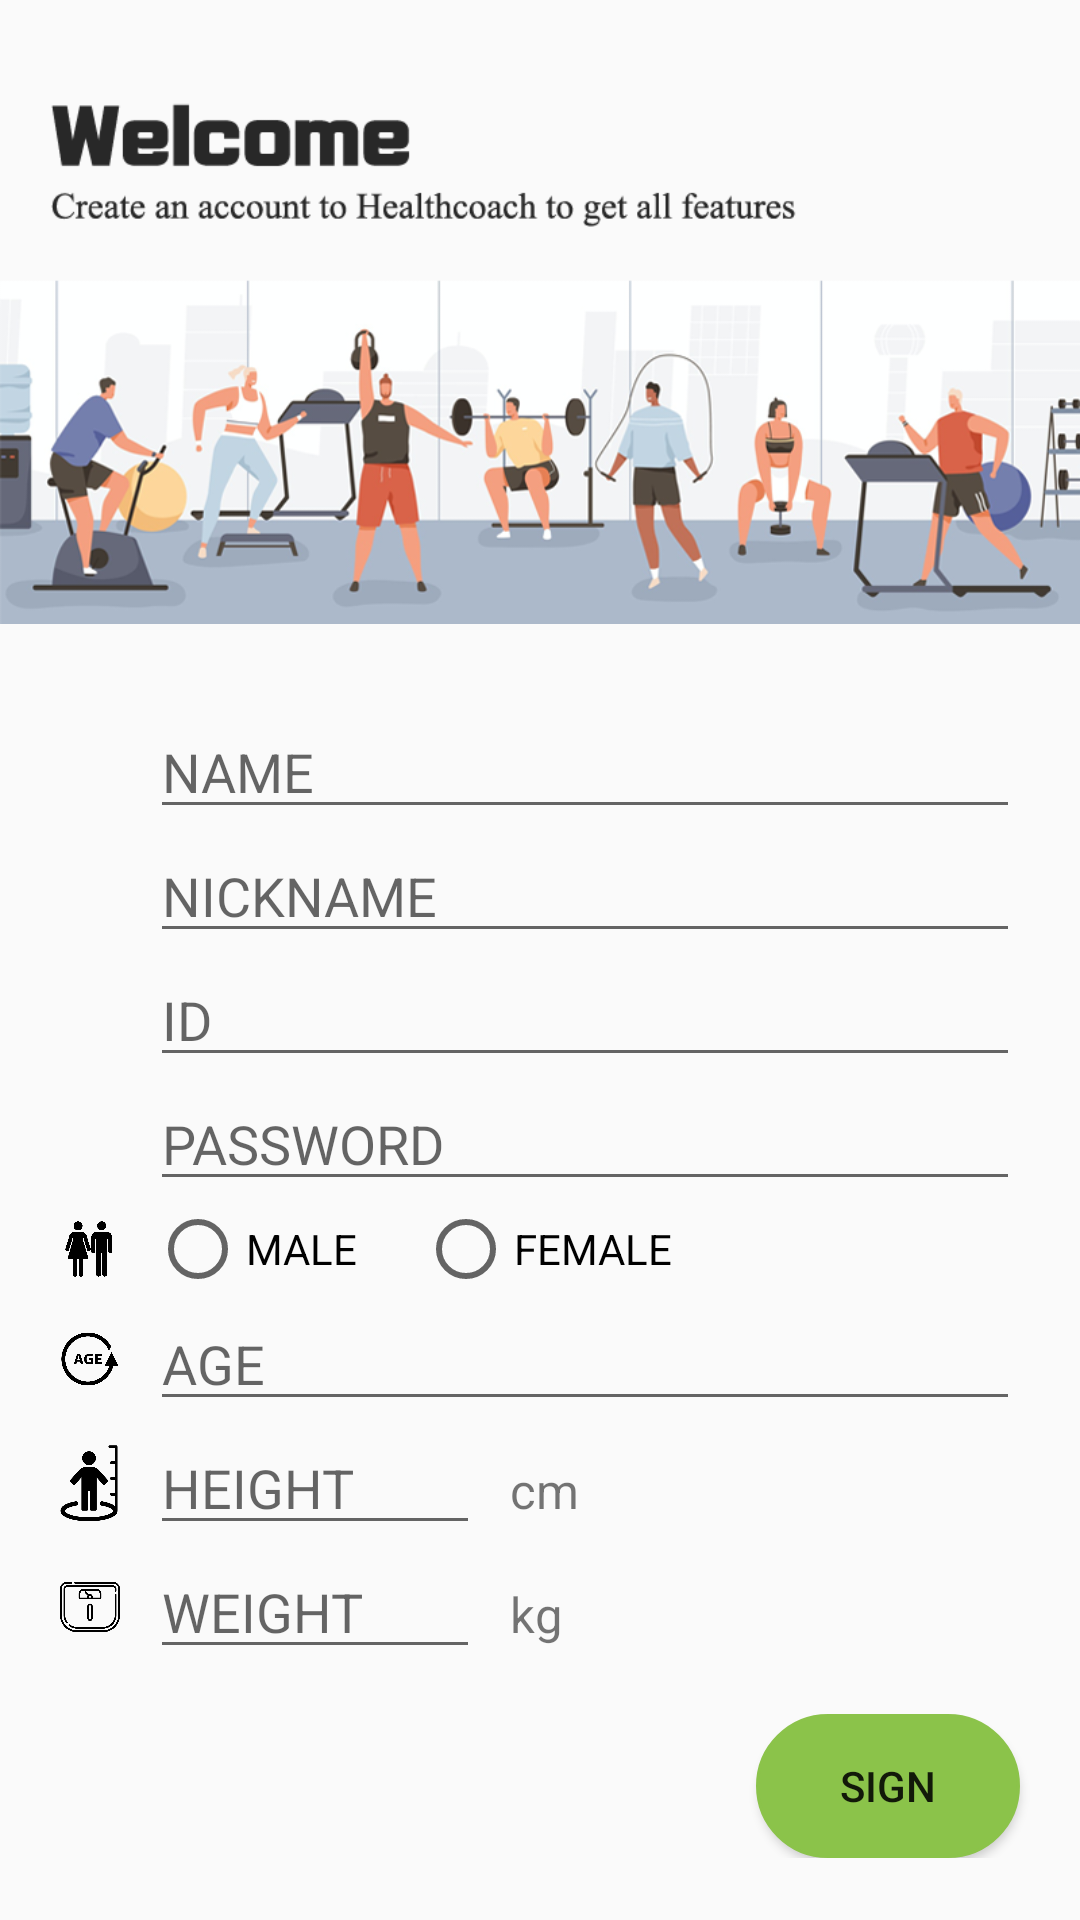

Here is an Android app screen rendered from its layout file. Give the layout XML and the strings, colors and styles it references.
<!-- AndroidManifest.xml: application theme AppTheme -->
<!-- res/layout/register.xml -->
<?xml version="1.0" encoding="utf-8"?>

<ScrollView
    xmlns:android="http://schemas.android.com/apk/res/android"
    android:layout_width="match_parent"
    android:layout_height="match_parent"
    android:orientation="vertical">

    <LinearLayout
        android:layout_width="match_parent"
        android:layout_height="match_parent"
        android:orientation="vertical">

        <ImageView
            android:layout_width="match_parent"
            android:layout_height="220dp"
            android:src="@drawable/register"/>

        <LinearLayout
            android:layout_width="match_parent"
            android:layout_height="wrap_content"
            android:orientation="horizontal"
            android:layout_marginTop="15dp">

            <ImageView
                android:layout_width="match_parent"
                android:layout_height="30dp"
                android:src="@drawable/user"
                android:layout_marginLeft="20dp"
                android:layout_gravity="center"
                android:layout_weight="8"/>
            <EditText
                android:layout_width="match_parent"
                android:layout_height="wrap_content"
                android:layout_marginRight="20dp"
                android:layout_marginLeft="10dp"
                android:layout_weight="1"
                android:hint="NAME"
                android:id="@+id/name"/>

        </LinearLayout> 

        <LinearLayout
            android:layout_width="match_parent"
            android:layout_height="wrap_content"
            android:orientation="horizontal">

            <ImageView
                android:layout_width="match_parent"
                android:layout_height="30dp"
                android:layout_marginLeft="20dp"
                android:layout_gravity="center"
                android:layout_weight="8"/>
            <EditText
                android:layout_width="match_parent"
                android:layout_height="wrap_content"
                android:layout_marginRight="20dp"
                android:layout_marginLeft="10dp"
                android:layout_weight="1"
                android:hint="NICKNAME"
                android:id="@+id/nick"/>

        </LinearLayout> 

        <LinearLayout
            android:layout_width="match_parent"
            android:layout_height="wrap_content"
            android:orientation="horizontal">

            <ImageView
                android:layout_width="match_parent"
                android:layout_height="30dp"
                android:layout_marginLeft="20dp"
                android:layout_gravity="center"
                android:layout_weight="8"/>
            <EditText
                android:layout_width="match_parent"
                android:layout_height="wrap_content"
                android:layout_marginRight="20dp"
                android:layout_marginLeft="10dp"
                android:layout_weight="1"
                android:hint="ID"
                android:id="@+id/id"/>

        </LinearLayout> 

        <LinearLayout
            android:layout_width="match_parent"
            android:layout_height="wrap_content"
            android:orientation="horizontal">

            <ImageView
                android:layout_width="match_parent"
                android:layout_height="30dp"
                android:layout_marginLeft="20dp"
                android:layout_gravity="center"
                android:layout_weight="8"
                android:src="@drawable/password"/>
            <EditText
                android:layout_width="match_parent"
                android:layout_height="wrap_content"
                android:layout_marginRight="20dp"
                android:layout_marginLeft="10dp"
                android:layout_weight="1"
                android:hint="PASSWORD"
                android:id="@+id/pw"
                android:inputType="textPassword"/>

        </LinearLayout> 

        <LinearLayout
            android:layout_width="match_parent"
            android:layout_height="wrap_content"
            android:orientation="horizontal">

            <ImageView
                android:layout_width="match_parent"
                android:layout_height="30dp"
                android:layout_marginLeft="20dp"
                android:layout_gravity="center"
                android:layout_weight="8"
                android:src="@drawable/gender"/>

            <LinearLayout
                android:layout_width="match_parent"
                android:layout_height="wrap_content"
                android:orientation="horizontal"
                android:layout_weight="1"
                android:layout_marginRight="20dp"
                android:layout_marginLeft="10dp">

                <RadioGroup
                    android:layout_width="match_parent"
                    android:layout_height="wrap_content"
                    android:orientation="horizontal">
                    <RadioButton
                        android:layout_width="wrap_content"
                        android:layout_height="wrap_content"
                        android:id="@+id/radio_male"
                        android:onClick="onRadioCheck"
                        android:text="MALE"/>
                    <RadioButton
                        android:layout_width="wrap_content"
                        android:layout_height="wrap_content"
                        android:id="@+id/radio_female"
                        android:onClick="onRadioCheck"
                        android:text="FEMALE"
                        android:layout_marginLeft="20dp"/>

                </RadioGroup>

            </LinearLayout>

        </LinearLayout> 

        <LinearLayout
            android:layout_width="match_parent"
            android:layout_height="wrap_content"
            android:orientation="horizontal">

            <ImageView
                android:layout_width="match_parent"
                android:layout_height="30dp"
                android:layout_marginLeft="20dp"
                android:layout_gravity="center"
                android:layout_weight="8"
                android:src="@drawable/age"/>

            <EditText
                android:layout_width="match_parent"
                android:layout_height="wrap_content"
                android:layout_marginRight="20dp"
                android:layout_marginLeft="10dp"
                android:layout_weight="1"
                android:hint="AGE"
                android:id="@+id/age"
                android:inputType="number"/>

        </LinearLayout> 

        <LinearLayout
            android:layout_width="match_parent"
            android:layout_height="wrap_content"
            android:orientation="horizontal">

            <ImageView
                android:layout_width="match_parent"
                android:layout_height="30dp"
                android:layout_marginLeft="20dp"
                android:layout_gravity="center"
                android:layout_weight="4"
                android:src="@drawable/height"/>

            <EditText
                android:layout_width="match_parent"
                android:layout_height="wrap_content"
                android:layout_marginLeft="10dp"
                android:layout_weight="3"
                android:hint="HEIGHT"
                android:id="@+id/height"
                android:inputType="number"/>

            <TextView
                android:layout_width="match_parent"
                android:layout_height="wrap_content"
                android:layout_marginRight="20dp"
                android:layout_marginLeft="10dp"
                android:layout_weight="2"
                android:text="cm"
                android:textSize="8pt"/>

        </LinearLayout> 

        <LinearLayout
            android:layout_width="match_parent"
            android:layout_height="wrap_content"
            android:orientation="horizontal">

            <ImageView
                android:layout_width="match_parent"
                android:layout_height="30dp"
                android:layout_marginLeft="20dp"
                android:layout_gravity="center"
                android:layout_weight="4"
                android:src="@drawable/weight"/>

            <EditText
                android:layout_width="match_parent"
                android:layout_height="wrap_content"
                android:layout_marginLeft="10dp"
                android:layout_weight="3"
                android:hint="WEIGHT"
                android:id="@+id/weight"
                android:inputType="number"/>

            <TextView
                android:layout_width="match_parent"
                android:layout_height="wrap_content"
                android:layout_marginRight="20dp"
                android:layout_marginLeft="10dp"
                android:layout_weight="2"
                android:text="kg"
                android:textSize="8pt"/>

        </LinearLayout> 

        <Button
            android:layout_width="wrap_content"
            android:layout_height="wrap_content"
            android:text="Sign"
            android:layout_marginTop="15dp"
            android:layout_gravity="right"
            android:layout_marginRight="20dp"
            android:id="@+id/sign"
            android:background="@drawable/button_background"
            android:onClick="onClick"/>

    </LinearLayout>

</ScrollView>
<!-- resources referenced by this layout -->
<resources>
  <!-- drawable age: png bitmap (drawable-v24, 55394 bytes) -->
  <!-- drawable button_background (drawable) -->
  <?xml version="1.0" encoding="utf-8"?>
  
  <shape xmlns:android="http://schemas.android.com/apk/res/android"
      android:padding="10dp"
      android:shape="rectangle" >
      <solid android:color="#8BC34A" />
      <corners
          android:bottomLeftRadius="30dp"
          android:bottomRightRadius="30dp"
          android:topLeftRadius="30dp"
          android:topRightRadius="30dp" />
      <stroke
          android:width="1dp"
          android:color="#8BC34A" />
  </shape>
  <!-- drawable gender: png bitmap (drawable-v24, 26639 bytes) -->
  <!-- drawable height: png bitmap (drawable-v24, 12310 bytes) -->
  <!-- drawable register: png bitmap (drawable-v24, 150757 bytes) -->
  <!-- drawable weight: png bitmap (drawable-v24, 12996 bytes) -->
  <style name="AppTheme" parent="Theme.AppCompat.Light.DarkActionBar">
          
          <item name="colorPrimary">@color/colorPrimary</item>
          <item name="colorPrimaryDark">@color/colorPrimaryDark</item>
          <item name="colorAccent">@color/colorAccent</item>
  
          
          <item name="windowActionBar">false</item>
          <item name="windowNoTitle">true</item>
  
          <item name="android:statusBarColor">#000000</item>
  
      </style>
  <color name="colorPrimary">#6200EE</color>
  <color name="colorPrimaryDark">#3700B3</color>
  <color name="colorAccent">#03DAC5</color>
</resources>
